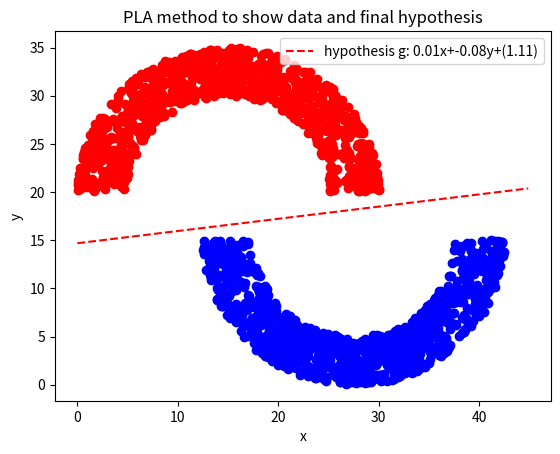

The matplotlib source for this figure:
'''
LFD
Problem 3.1(b)
'''

import numpy as np
import matplotlib.pyplot as plt
import math
import random
import sys
from numpy.linalg import inv

def create_a_random_line():
    a = random.randint(-5,5)
    b = random.randint(-5,5)
    c = random.randint(-5,5)
    # x = np.arange(-5,5, 0.1)
    # y = 1.0*a * x/b + 1.0/b
    return a,b,c

def check_data(a, b,c, a_g, b_g,c_g,  x, y):
    result = True
    a1 = a * x + b * y + c
    b1 = a_g * x + b_g * y + c_g
    if (a * x + b * y + c > 0 and a_g * x + b_g * y + c_g <= 0 ):
        a_g += x
        b_g += y
        c_g += 30
        result = False
    elif (a * x + b * y + c <= 0 and a_g * x + b_g * y + c_g >= 0 ):
        a_g -= x
        b_g -= y
        c_g -= 30
        result = False

    return result, a_g,b_g,c_g


def create_data_set(thk,sep,rad,number):
    # 1 as positive data
    # zero as negative data
    classify = np.random.randint(0,2,number)
    pos_num = len(np.where(classify[:]==1)[0])
    neg_num = number - pos_num

    x_pos = np.random.uniform(0,2*(thk+rad), pos_num)
    x_neg = np.random.uniform(rad+0.5*thk, 3*rad+2.5*thk, neg_num)

    # create positive y
    y_pos_low_bound = np.sqrt(rad**2 - np.square(thk+rad-x_pos))
    y_pos_high_bound = np.sqrt((rad+thk)**2 - np.square(thk+rad-x_pos))
    y_pos = np.zeros_like(x_pos,dtype=np.float32)
    y_neg = np.zeros_like(x_neg,dtype=np.float32)

    index = np.where( (thk < x_pos) & (x_pos < thk+2*rad) )
    index = np.array(index[0])
    index_complment = np.arange(0,pos_num,1)
    index_complment = np.setdiff1d(index_complment,index)
    offset = rad+sep+thk
    y_pos[index] = np.random.uniform(y_pos_low_bound[index],y_pos_high_bound[index], len(index)) + offset
    y_pos[index_complment] = np.random.uniform(0,y_pos_high_bound[index_complment], len(index_complment)) + offset

    # create negative y
    y_neg_low_bound = np.sqrt(rad**2 - np.square(1.5*thk+2*rad-x_neg))
    y_neg_high_bound = np.sqrt((rad+thk)**2 - np.square(1.5*thk+2*rad-x_neg))
    index = np.where( (1.5*thk+rad < x_neg) & (x_neg < 1.5*thk+3*rad) )
    index = np.array(index[0])
    index_complment = np.setdiff1d(np.arange(0, neg_num, 1),index)
    offset = 0
    y_neg[index] = (thk+rad) - np.random.uniform(y_neg_low_bound[index], y_neg_high_bound[index], len(index)) + offset
    y_neg[index_complment] = np.random.uniform((thk+rad), (thk+rad)-y_neg_high_bound[index_complment], len(index_complment)) + offset

    # plt.scatter(x_pos, y_pos, color="red")
    # plt.scatter(x_neg,y_neg, color="blue")
    # plt.show()
    return x_pos, x_neg, y_pos, y_neg


if __name__ == '__main__':
    thk = 5
    sep = 5
    rad = 10
    number = 2000
    random.seed(5)
    np.random.seed(22)

    # create number of data points
    x_pos, x_neg, y_pos, y_neg = create_data_set(thk,sep,rad,number)
    # use random function to get two random integer
    a_f = 0
    b_f = 1
    c_f = -(thk+rad+0.5*sep)
    x = np.arange(0,3*rad+3*thk, 0.1)
    # a_f,b_f,c_f = create_a_random_line()
    y_f = - (a_f*x + c_f) / b_f
    xdata = np.concatenate( (x_pos,x_neg) ).reshape((number,1))
    ydata = np.concatenate( (y_pos,y_neg) ).reshape((number,1))
    bias = np.ones_like(xdata).reshape((number,1))

    data_matrix = np.concatenate((bias, xdata,ydata),axis=1)
    target_vector = np.ones_like(bias)
    target_vector[0:len(x_pos)] = -1

    pseudo_inverse = inv(data_matrix.T.dot(data_matrix)).dot(data_matrix.T)
    # first weight is bias
    # second weight is for x
    # third weight is for y
    weight = pseudo_inverse.dot(target_vector)
    a_g = weight[1][0]
    b_g = weight[2][0]
    c_g = weight[0][0]

    y_g = - (a_g * x + c_g) / b_g
    hypothesis_line, = plt.plot(x, y_g, "r--", label='hypothesis g')
    plt.scatter(x_neg, y_neg, color="Blue")
    plt.scatter(x_pos, y_pos, color="Red")
    plt.legend([hypothesis_line],["hypothesis g: {:.2f}x+{:.2f}y+({:.2f})".format(a_g,b_g,c_g)])
    plt.title("PLA method to show data and final hypothesis")
    plt.xlabel("x"); plt.ylabel("y")
    plt.show()
